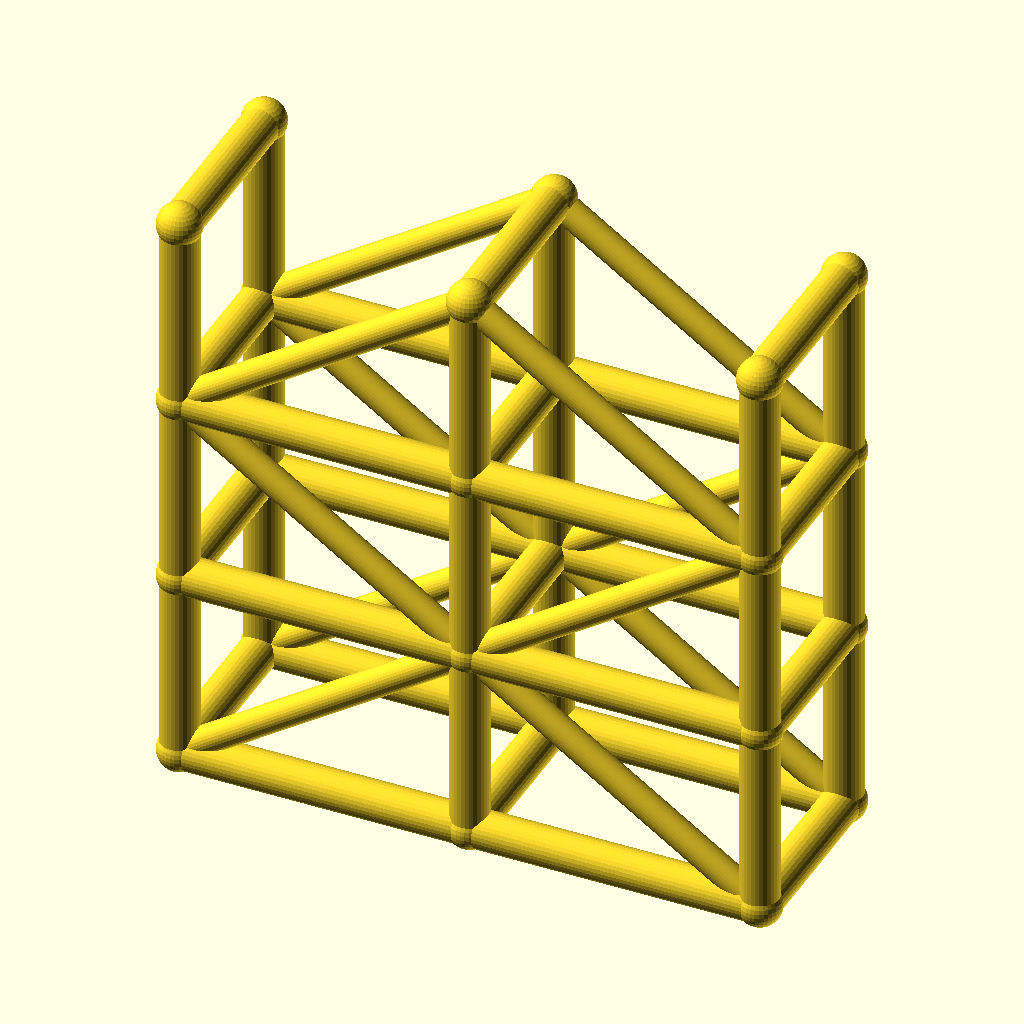
Cell 1: the model at its default parameters.
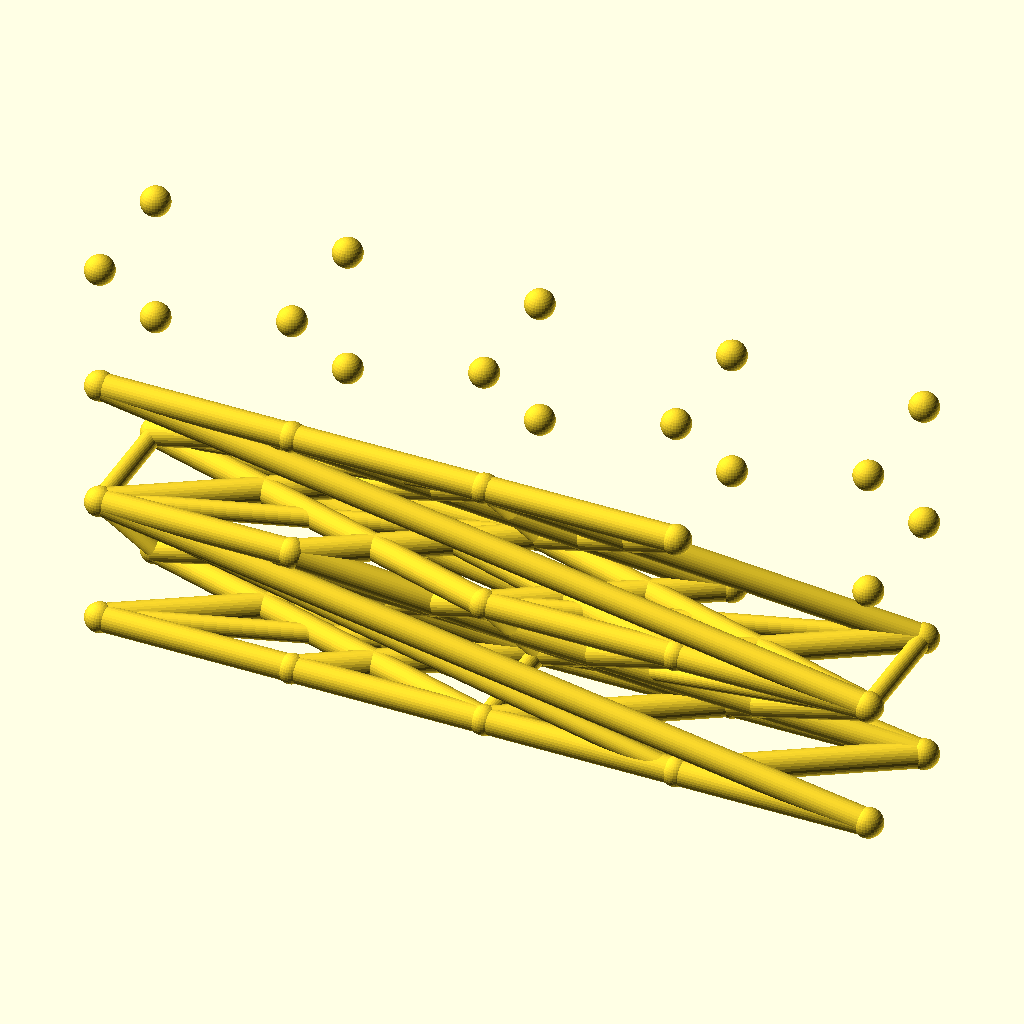
Cell 2: spans = 4 (everything else at default).
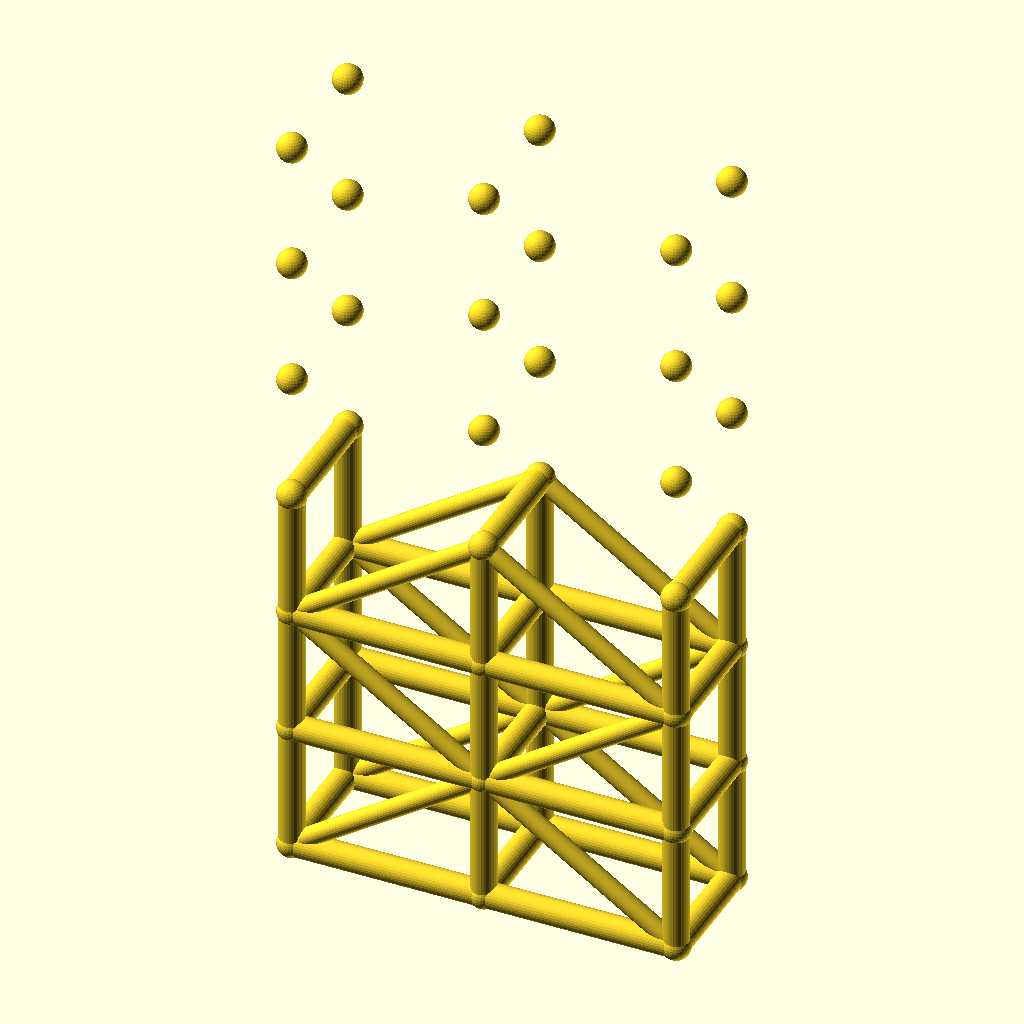
Cell 3: levels = 6 (everything else at default).
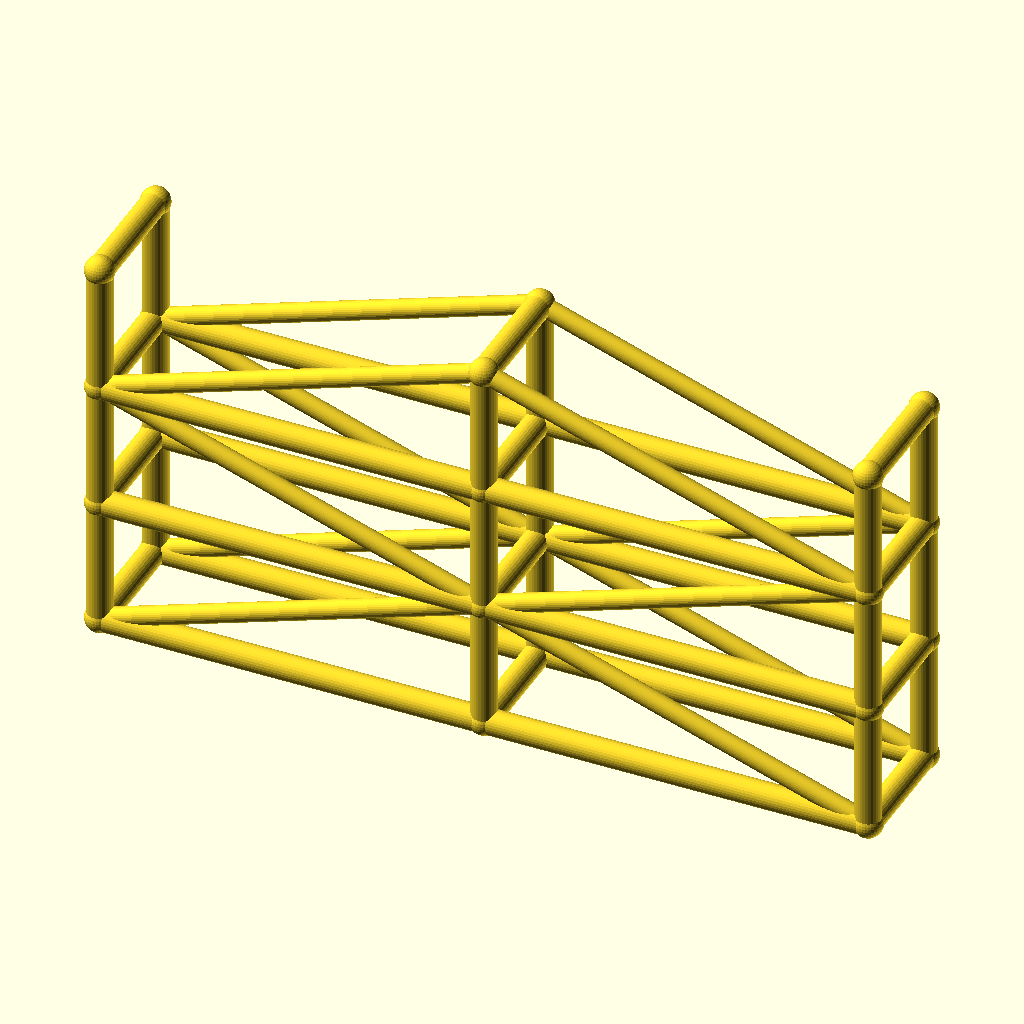
Cell 4: bay_l = 90 (everything else at default).
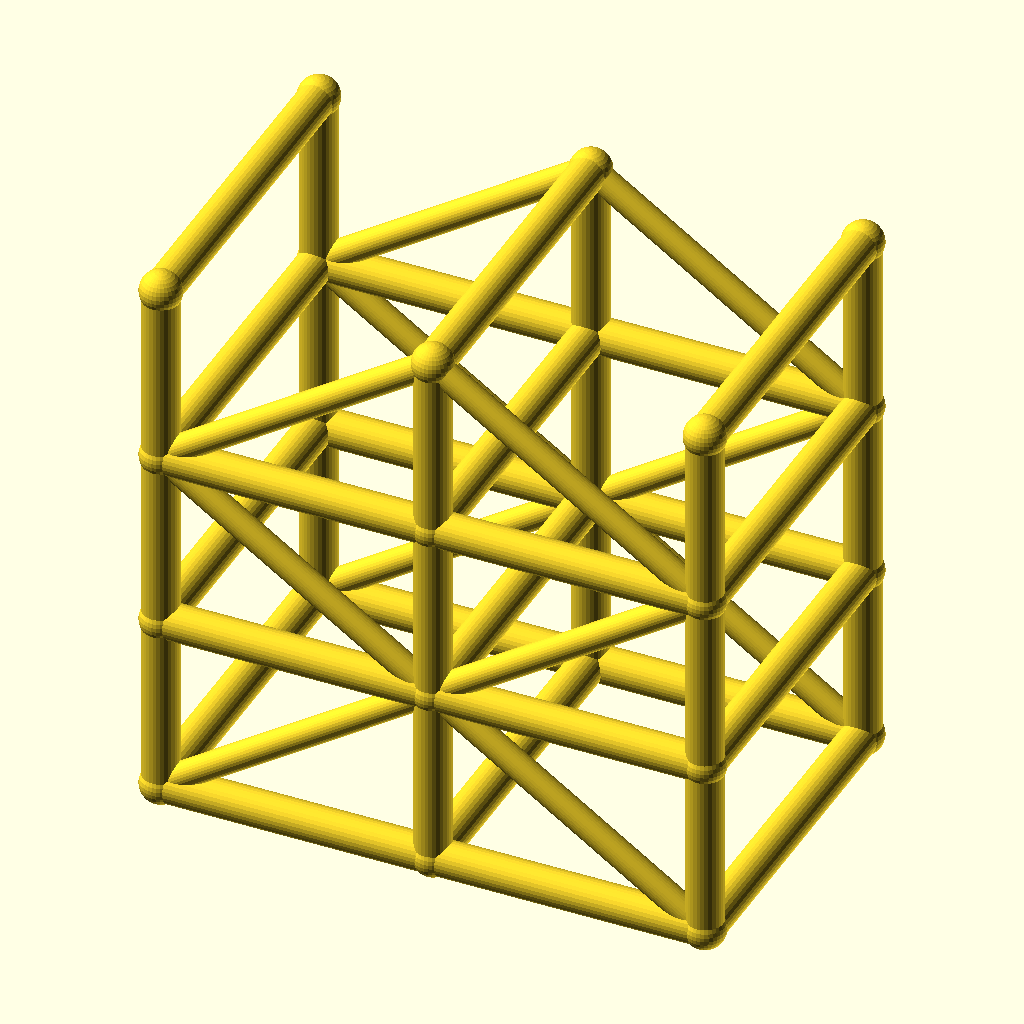
Cell 5: the same model with tower_w = 56.
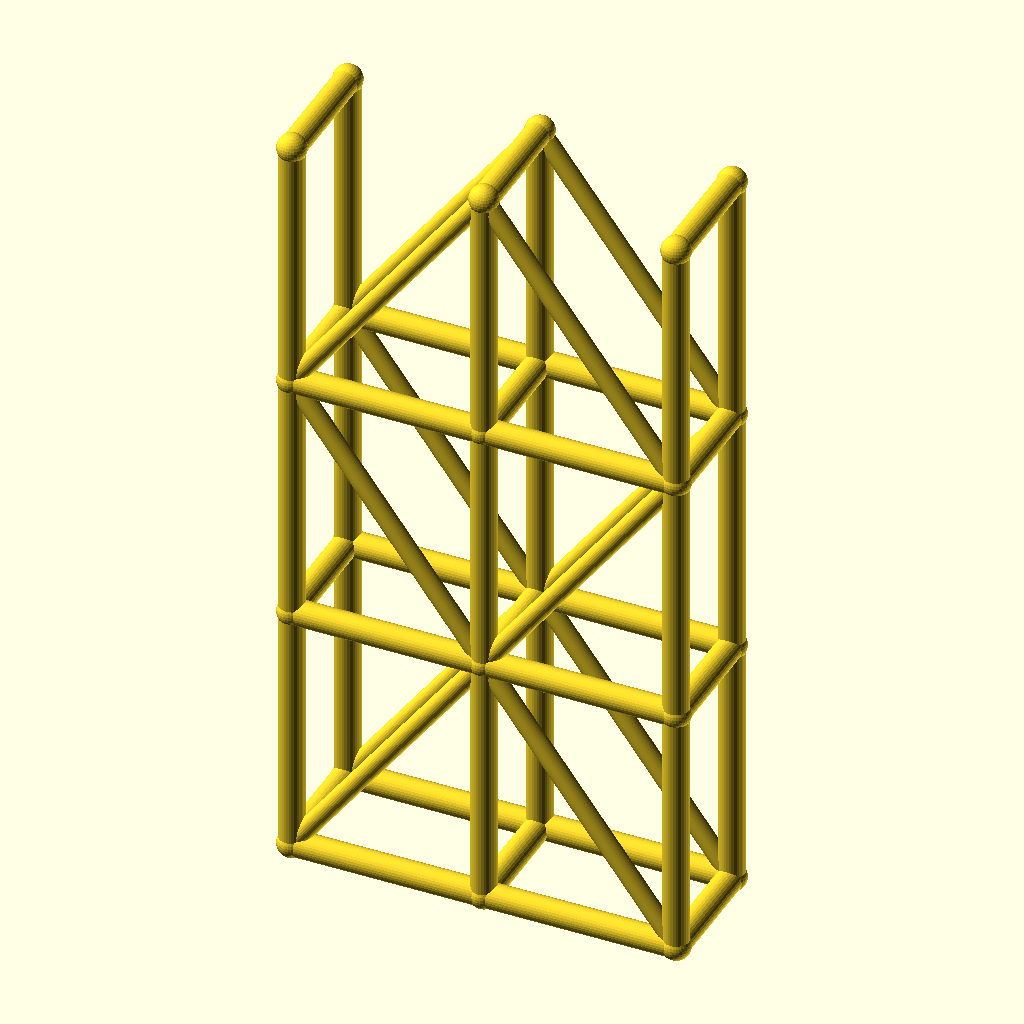
Cell 6: the same model with lift_h = 60.
The same orthographic view direction (rotation 55°, 0°, 25°; colour scheme Cornfield) for every cell, with the view re-fitted per cell, so scale and position can differ between cells.
Source of the model, optional_data/data/wire3/scaffold/scene_0239.scad:
$fn = 32;

// ----------------------------------------------------------------------
// Scaffold tower: 2 spans x 3 lifts
// ----------------------------------------------------------------------

// --- parameters (mm) ---
spans = 2;                // spans along X
levels = 3;               // lift levels
bay_l = 45;               // span length, X
tower_w = 28;             // tower width, Y
lift_h = 30;              // lift height, Z
post_r = 3;               // post and ledger radius
brace_r = 2.2;            // diagonal brace radius
joint_r = 3.4;            // joint ball radius

bbox_x = spans * bay_l + 2 * joint_r;  // overall X, joints included
bbox_y = tower_w + 2 * joint_r;  // overall Y, joints included
bbox_z = levels * lift_h + 2 * joint_r;  // overall Z, joints included
post_d = 2 * post_r;  // post stock diameter
brace_d = 2 * brace_r;  // brace stock diameter
tower_l = spans * bay_l;  // tower footprint length
tower_h = levels * lift_h;  // tower height
nodes = [for (lvl = [0 : levels], side = [0, 1], st = [0 : spans]) [st * bay_l, side * tower_w, lvl * lift_h]];

module member(a, b, r) {
  /* round stock from joint a to joint b, ends buried in the joint balls */
  d = b - a;
  length = norm(d);
  translate(a) rotate([0, acos(d[2] / length), atan2(d[1], d[0])])
    cylinder(h = length, r = r);
}

module joint(p, r) {
  /* ball at the joint centre, fatter than every member meeting there */
  translate(p) sphere(r = r);
}

/* members - each call is one graph edge */
member(nodes[0], nodes[6], post_r);
member(nodes[1], nodes[7], post_r);
member(nodes[2], nodes[8], post_r);
member(nodes[0], nodes[1], post_r);
member(nodes[1], nodes[2], post_r);
member(nodes[3], nodes[9], post_r);
member(nodes[4], nodes[10], post_r);
member(nodes[5], nodes[11], post_r);
member(nodes[3], nodes[4], post_r);
member(nodes[4], nodes[5], post_r);
member(nodes[6], nodes[12], post_r);
member(nodes[7], nodes[13], post_r);
member(nodes[8], nodes[14], post_r);
member(nodes[6], nodes[7], post_r);
member(nodes[7], nodes[8], post_r);
member(nodes[9], nodes[15], post_r);
member(nodes[10], nodes[16], post_r);
member(nodes[11], nodes[17], post_r);
member(nodes[9], nodes[10], post_r);
member(nodes[10], nodes[11], post_r);
member(nodes[12], nodes[18], post_r);
member(nodes[13], nodes[19], post_r);
member(nodes[14], nodes[20], post_r);
member(nodes[12], nodes[13], post_r);
member(nodes[13], nodes[14], post_r);
member(nodes[15], nodes[21], post_r);
member(nodes[16], nodes[22], post_r);
member(nodes[17], nodes[23], post_r);
member(nodes[15], nodes[16], post_r);
member(nodes[16], nodes[17], post_r);
member(nodes[0], nodes[3], post_r);
member(nodes[1], nodes[4], post_r);
member(nodes[2], nodes[5], post_r);
member(nodes[6], nodes[9], post_r);
member(nodes[7], nodes[10], post_r);
member(nodes[8], nodes[11], post_r);
member(nodes[12], nodes[15], post_r);
member(nodes[13], nodes[16], post_r);
member(nodes[14], nodes[17], post_r);
member(nodes[18], nodes[21], post_r);
member(nodes[19], nodes[22], post_r);
member(nodes[20], nodes[23], post_r);
member(nodes[0], nodes[7], brace_r);
member(nodes[7], nodes[2], brace_r);
member(nodes[3], nodes[10], brace_r);
member(nodes[10], nodes[5], brace_r);
member(nodes[12], nodes[7], brace_r);
member(nodes[7], nodes[14], brace_r);
member(nodes[15], nodes[10], brace_r);
member(nodes[10], nodes[17], brace_r);
member(nodes[12], nodes[19], brace_r);
member(nodes[19], nodes[14], brace_r);
member(nodes[15], nodes[22], brace_r);
member(nodes[22], nodes[17], brace_r);

/* joint balls */
for (p = nodes) joint(p, joint_r);
Customizer parameters (derived from the source; name, type, default, range or options):
spans: number, default 2
levels: number, default 3
bay_l: number, default 45
tower_w: number, default 28
lift_h: number, default 30
post_r: number, default 3
brace_r: number, default 2.2
joint_r: number, default 3.4
